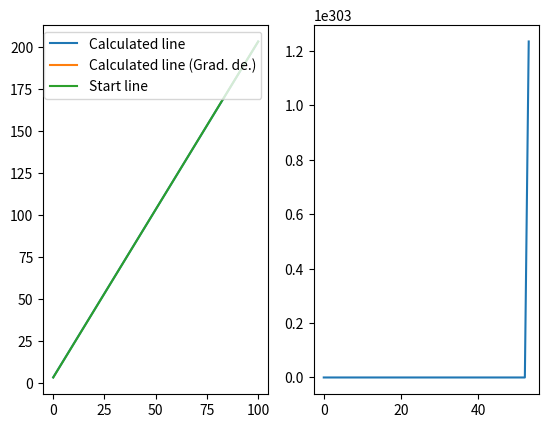

Write Python code to recreate this figure.
import numpy as np
import matplotlib.pyplot as plt

n = 100
k = 2
b = 3
x = np.linspace(0, n, n)
y = x * k + b
vals = []
for i in y:
    vals.append(np.random.normal(i, 2, 1)[0])
vals = np.array(vals)


def less_squares_method():
    kf = np.random.random(1)[0]
    bf = np.random.random(1)[0]
    mean_x = np.mean(x)
    mean_y = np.mean(vals)
    kf = np.sum((x - mean_x) * (vals - mean_y)) / np.sum((x - mean_x) ** 2)
    bf = mean_y - kf * mean_x
    return bf, kf


def gradient_decent(n_iter, lr, x, y):
    errors = np.zeros(n_iter)
    kf = np.random.random(1)[0]
    bf = np.random.random(1)[0]
    for i in range(n_iter):
        y1 = kf * x + bf
        kf += lr * (2 * np.sum(x * (vals - y1)))
        bf += lr * (2 * np.sum(vals - y1))
        errors[i] = np.mean((y - y1) ** 2)
    return bf, kf, errors


def error(n_iter, lr):
    kt = np.random.random(1)[0]
    bt = np.random.random(1)[0]
    for _ in range(n_iter):
        y1 = kt * x + bt
        kt += lr * (2 * np.sum(x * (vals - y1)))
        bt += lr * (2 * np.sum(vals - y1))
    return np.sum((vals - (kt * x + bt))**2)


bf, kf = less_squares_method()
new_y = x * kf + bf
print(f"""Оцінка поліному степеню 1 для знайдених параметрів: {np.polyfit([bf], [kf], 1)},
для початкових {np.polyfit([b], [k], 1)}""")

kf = np.random.random(1)[0]
bf = np.random.random(1)[0]
bf1, kf1, errors = gradient_decent(1000, 0.001, x, y)
print(errors)
new_y1 = x * kf1 + bf1

plt.subplot(1, 2, 1)
plt.plot(x, new_y, label='Calculated line')
plt.plot(x, new_y1, label='Calculated line (Grad. de.)')
plt.plot(x, y, label='Start line')
# plt.scatter(x, vals)
plt.legend()

plt.subplot(1, 2, 2)
iters = [i for i in range(1, 11)]
# errors = [error(e, 0.0001) for e in range(1, 11)]
plt.plot(errors, label='Error function result')
plt.show()
